Labelled photos from "gtos-mobile", an image-classification folder in faisu07/gtos-mobile. The possible labels are: painting, aluminum, asphalt, brick, cement, cloth, dry leaf, glass, grass, large limestone, leaf, metal cover, moss, paint cover, painting turf, paper, pebble, plastic, plastic cover, root, sand, sandpaper, shale, small limestone, soil, steel, stone asphalt, stone brick, stone cement, turf, wood chips.

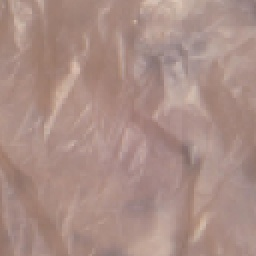
Label: plastic

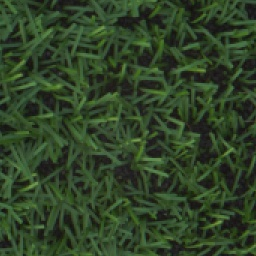
Label: turf

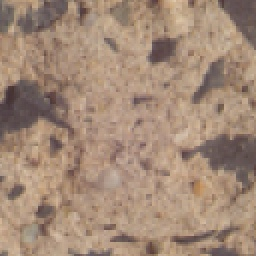
Label: stone cement

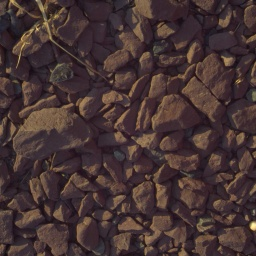
Label: shale

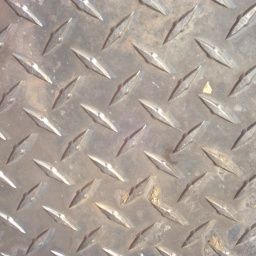
Label: steel

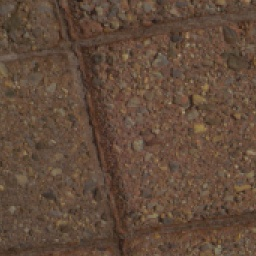
Label: stone brick
